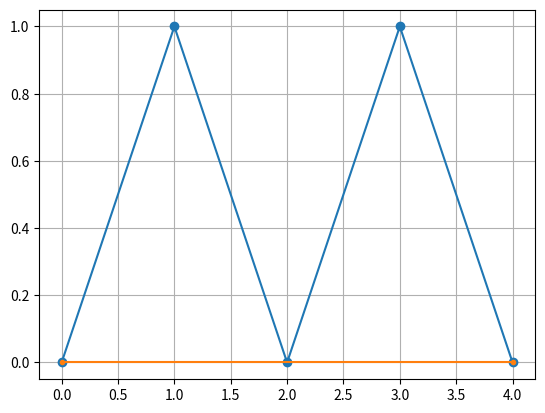

Reproduce this figure in Python.
import matplotlib.pyplot as plt
import numpy as np


def parse_ip(ip):
    n = None  # Num of positions on running path
    dg = None  # GPS recording time period
    p, t = None, None
    for i,  l in enumerate(ip):
        if not (n or dg):
            n, dg = l  # Assign params
            p = np.zeros((n, 2))  # Init points container
            t = np.zeros(n)  # Init time-stamps container
        else:
            # [xi, yi, ti]
            p[i-1, :] = l[0:2]
            t[i-1] = l[2]
    return p, t, dg, n


def velocity(pts, t):
    return np.diff(np.asarray(pts), axis=0) / np.diff(t.astype(float).reshape((-1, 1)), axis=0)


def get_gps_pts(dg, v, p, r):
    pts = []
    for i, dt, pp in zip(r, dg, np.array(p)[r, :]):
        q = dt * v[i] + pp
        pts.append(tuple(q))
    return pts


def path_distance(p):
    q = np.diff(p, axis=0)
    pathdist = np.sum(np.sqrt(np.sum(np.square(q), axis=1)))
    return pathdist


def gps_error(p, t, g):
    v = velocity(p, t)  # Velocity vectors at each p except last
    v = np.vstack((v, np.asarray((0, 0))))  # Last velocity at stop
    # Which velocity vector for each g
    r = [np.squeeze(np.argwhere(i >= t), -1)[-1] for i in g]

    # Find points at GPS times
    dg = g - t[r]  # delta between gps and most recent t
    vg = v[r, :]  # relevant velocity vector
    p0 = np.array(p)[r, :]  # relevant local origin
    q = p0 + vg * dg[:, np.newaxis]  # GPS point recorded

    # Visualise the path
    x, y = zip(*p)
    plt.plot(x, y, 'o-')
    plt.plot(q[:, 0], q[:, 1], '.-')
    plt.grid('on')
    plt.show()

    # Percentage distance error
    dist_run = path_distance(np.array(p))  # Actual path distance
    dist_gps = path_distance(q)  # GPS path distance

    print(dist_run)
    print(dist_gps)
    err_percent = (1 - dist_gps / dist_run) * 100
    # print("Percentage error in distance by GPS = {}%".format(err))
    return err_percent


def main():
    ip = [[6, 2], [0, 0, 0], [0, 3, 3], [-2, 5, 5], [0, 7, 7], [2, 5, 9], [0, 3, 11]]  # Given test case
    ip = [[5, 2], [0, 0, 0], [0, 3, 3], [0, 0, 6], [0, 3, 9], [0, 0, 12]]  # Back and forth 2 laps
    ip = [[2, 2], [0, 0, 0], [0, 20, 10]]  # 1 sprint
    ip = [[5, 4], [0, 0, 0], [1, 1, 1], [2, 0, 2], [3, 1, 3], [4, 0, 4]]  # Back and forth 2 laps


    p, t, dg, n = parse_ip(ip)
    # p = [(0, 0), (1, 1), (4, 7), (6, 10), (5, 7), (3, -1), (0, -4), (-2, -1), (-3, 2), (2, 5), (-1, 13)]
    # t = np.arange(0, 32, 3)
    g = np.append(np.arange(0, t[-1], dg), t[-1])  # GPS time stamps, start at 0 and end with last t
    print(g)
    # print(g)
    E_percent = gps_error(p, t, g)
    # stdout
    print("Error percent = {}".format(E_percent))


if __name__ == "__main__":
    main()
